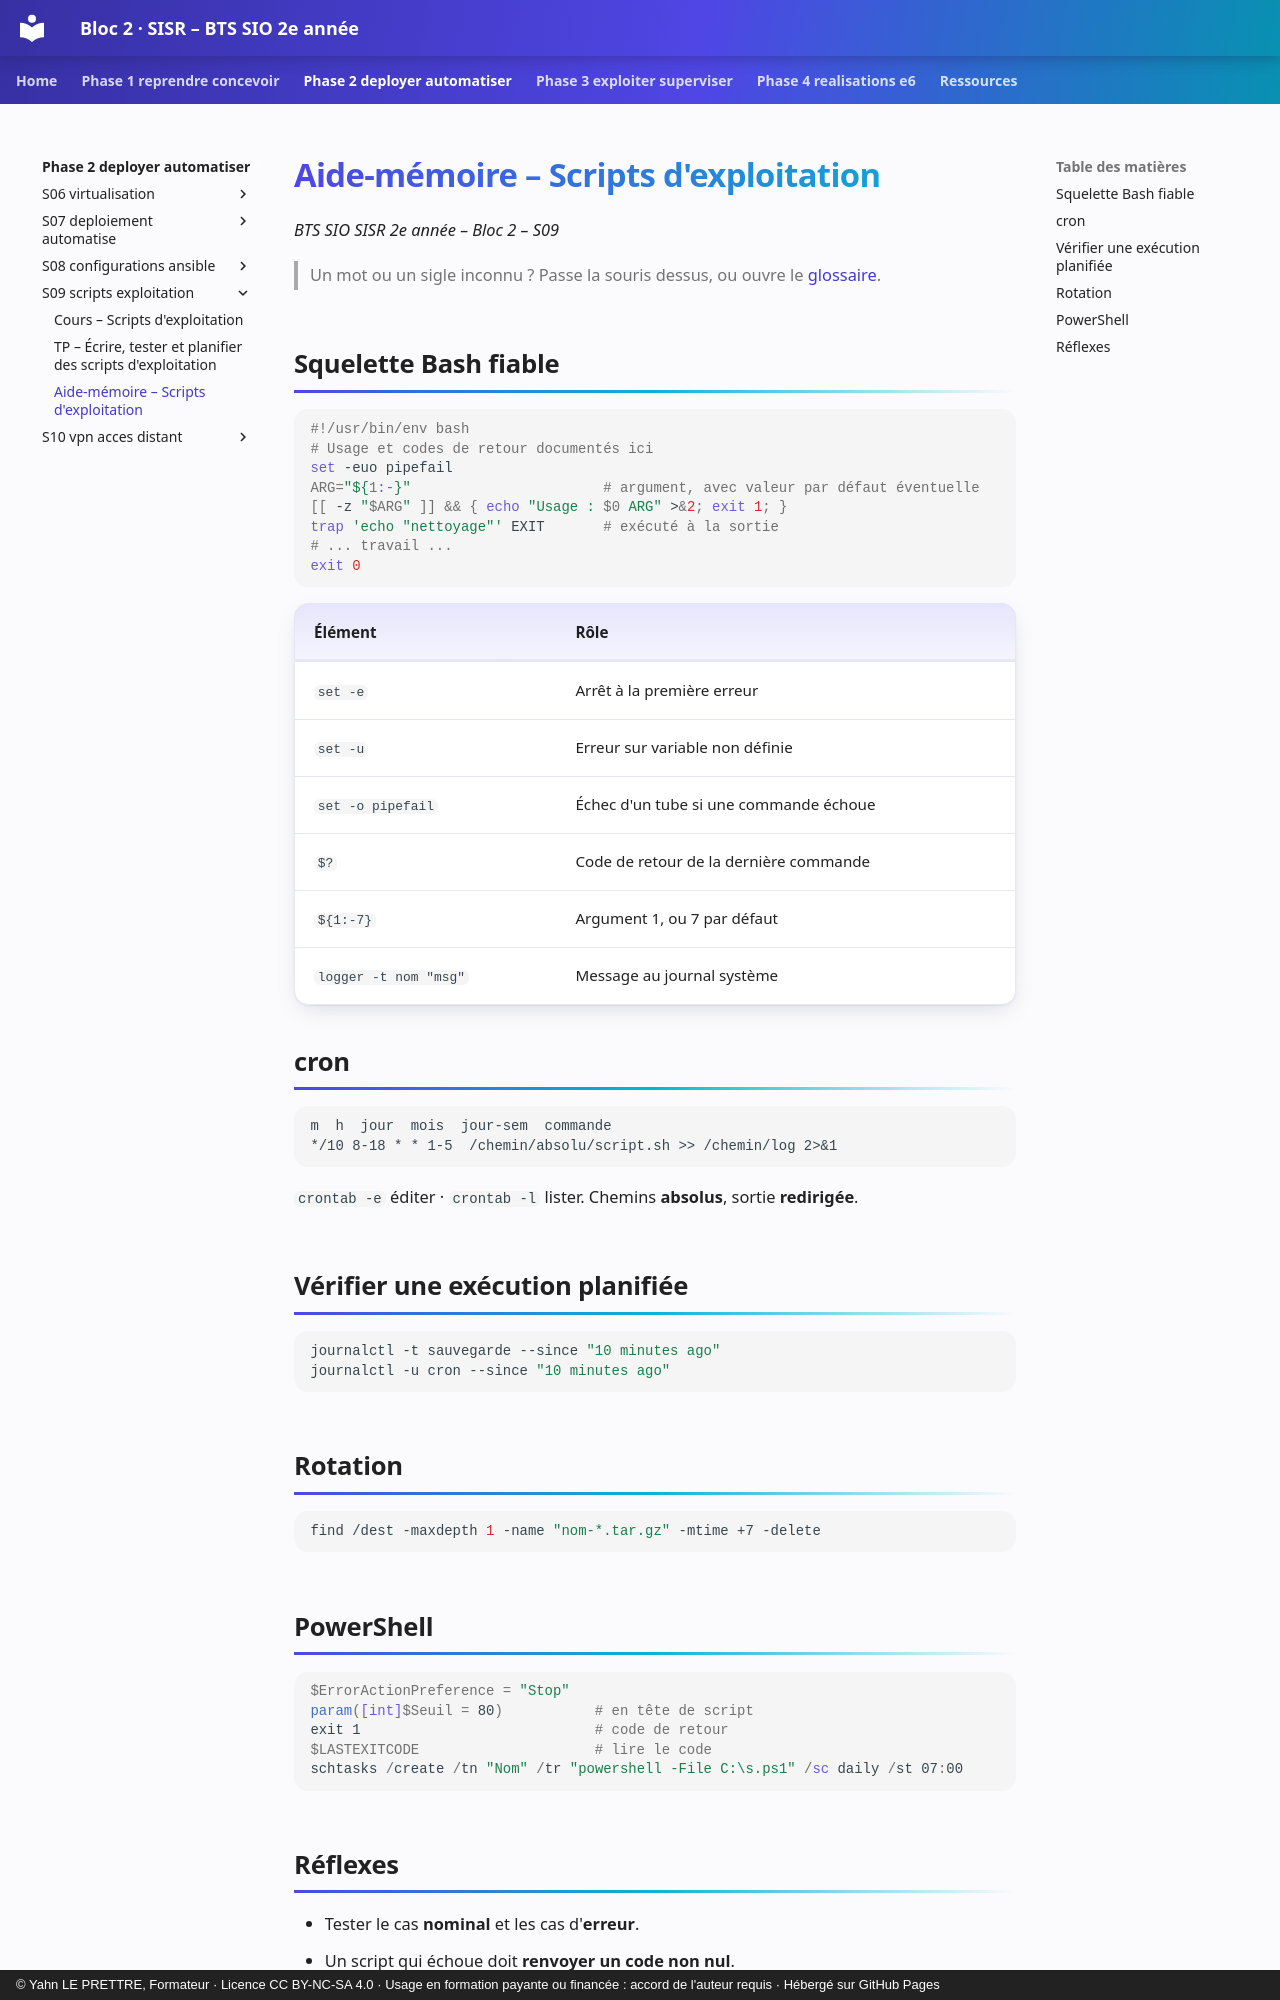

repository: YahnLP/bts2-sio-sisr-bloc2 · page: phase-2-deployer-automatiser/S09-scripts-exploitation/03-aide-memoire/index.html · generator: mkdocs · copyright: © Yahn LE PRETTRE, Formateur · Licence CC BY-NC-SA 4.0 · Usage en formation payante ou financée : accord de l'auteur requis · Hébergé sur GitHub Pages

# Aide-mémoire – Scripts d'exploitation

*BTS SIO SISR 2e année – Bloc 2 – S09*

> Un mot ou un sigle inconnu ? Passe la souris dessus, ou ouvre le [glossaire](../../ressources/glossaire.md).

## Squelette Bash fiable

```bash
#!/usr/bin/env bash
# Usage et codes de retour documentés ici
set -euo pipefail
ARG="${1:-}"                       # argument, avec valeur par défaut éventuelle
[[ -z "$ARG" ]] && { echo "Usage : $0 ARG" >&2; exit 1; }
trap 'echo "nettoyage"' EXIT       # exécuté à la sortie
# ... travail ...
exit 0
```

| Élément | Rôle |
|---|---|
| `set -e` | Arrêt à la première erreur |
| `set -u` | Erreur sur variable non définie |
| `set -o pipefail` | Échec d'un tube si une commande échoue |
| `$?` | Code de retour de la dernière commande |
| `${1:-7}` | Argument 1, ou 7 par défaut |
| `logger -t nom "msg"` | Message au journal système |

## cron

```text
m  h  jour  mois  jour-sem  commande
*/10 8-18 * * 1-5  /chemin/absolu/script.sh >> /chemin/log 2>&1
```

`crontab -e` éditer · `crontab -l` lister. Chemins **absolus**, sortie **redirigée**.

## Vérifier une exécution planifiée

```bash
journalctl -t sauvegarde --since "10 minutes ago"
journalctl -u cron --since "10 minutes ago"
```

## Rotation

```bash
find /dest -maxdepth 1 -name "nom-*.tar.gz" -mtime +7 -delete
```

## PowerShell

```powershell
$ErrorActionPreference = "Stop"
param([int]$Seuil = 80)           # en tête de script
exit 1                            # code de retour
$LASTEXITCODE                     # lire le code
schtasks /create /tn "Nom" /tr "powershell -File C:\s.ps1" /sc daily /st 07:00
```
